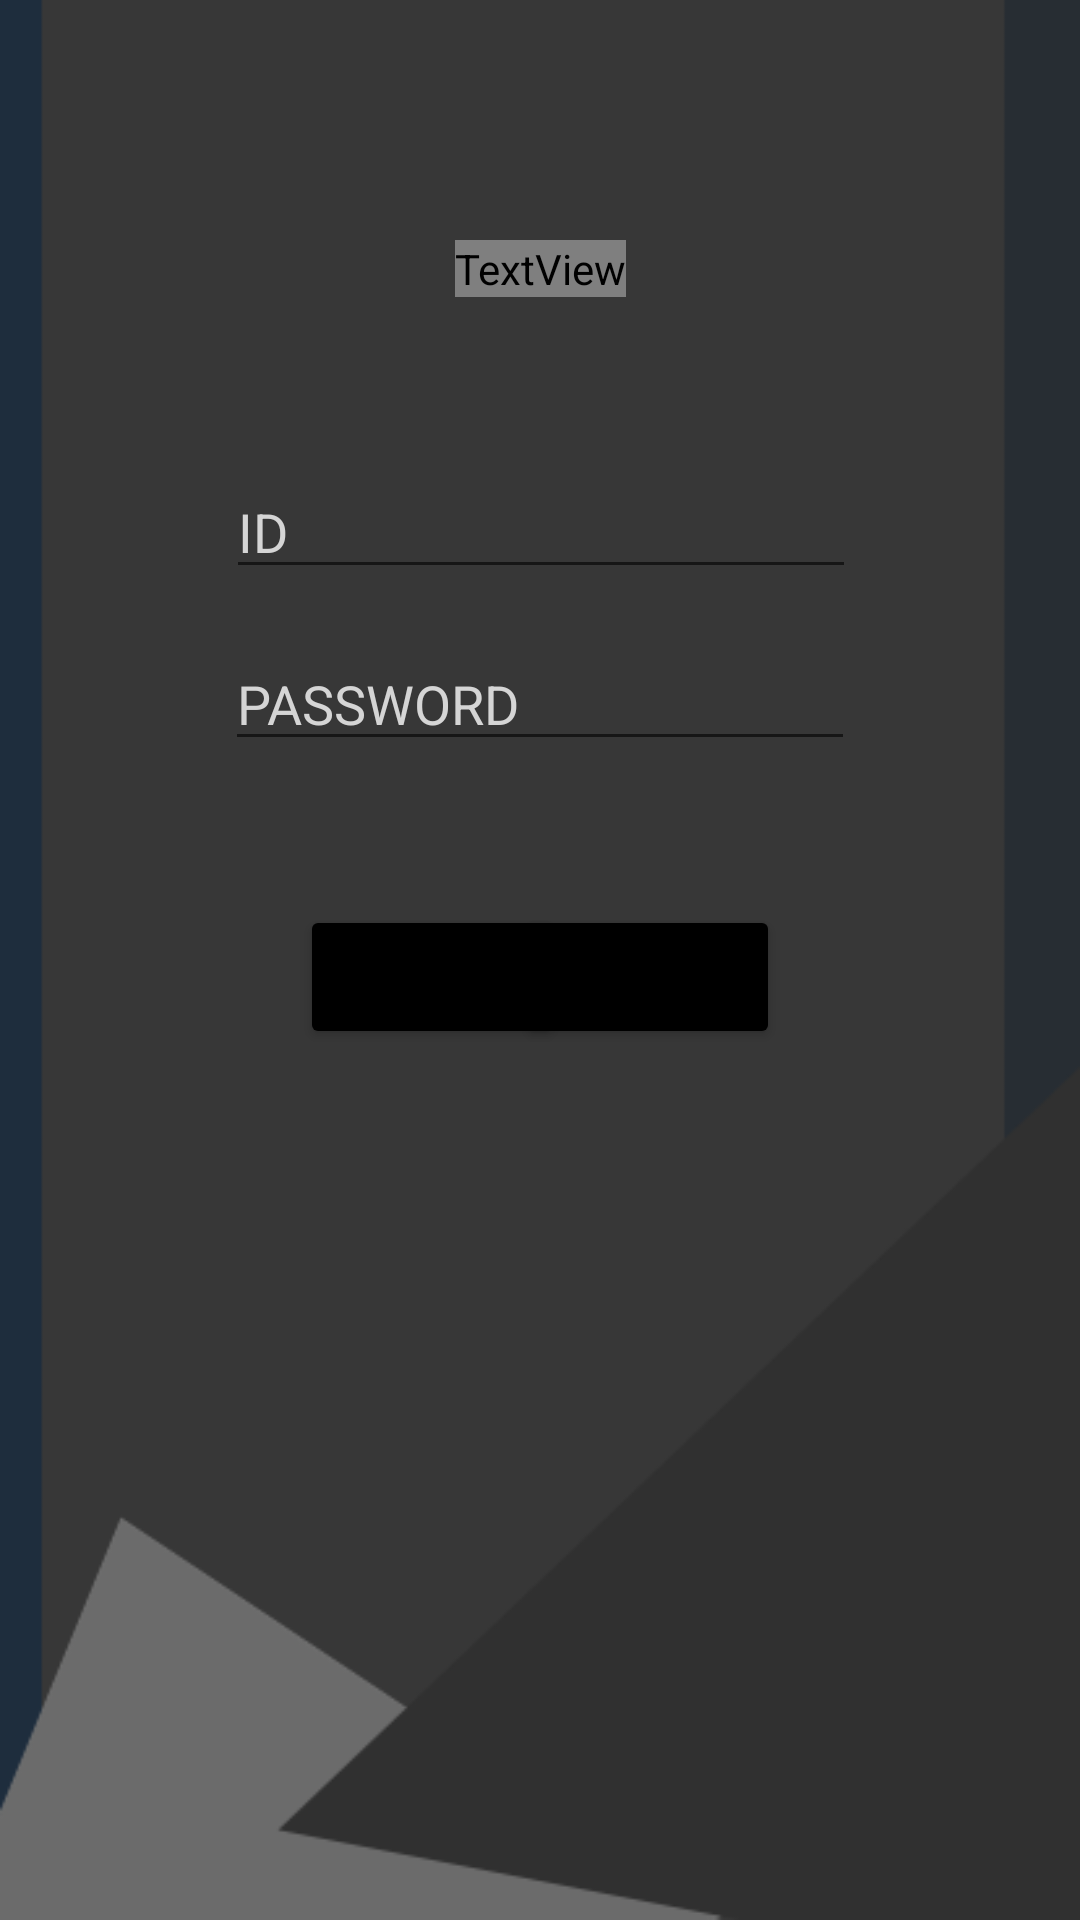

Android layout source for this screen:
<!-- AndroidManifest.xml: application theme Theme.ShopPlusss -->
<!-- res/layout/activity_main.xml -->
<?xml version="1.0" encoding="utf-8"?>
<androidx.constraintlayout.widget.ConstraintLayout xmlns:android="http://schemas.android.com/apk/res/android"
    xmlns:app="http://schemas.android.com/apk/res-auto"
    xmlns:tools="http://schemas.android.com/tools"
    android:layout_width="match_parent"
    android:layout_height="match_parent"
    android:background="@drawable/background"
    tools:context=".MainActivity">

    <EditText
        android:id="@+id/editText_signupID"
        android:layout_width="wrap_content"
        android:layout_height="wrap_content"
        android:layout_marginTop="56dp"
        android:ems="10"
        android:hint="ID"
        android:inputType="textPersonName"
        android:textColor="#FFFFFF"
        android:textColorHint="#D5D5D5"
        app:layout_constraintEnd_toEndOf="parent"
        app:layout_constraintHorizontal_bias="0.502"
        app:layout_constraintStart_toStartOf="parent"
        app:layout_constraintTop_toBottomOf="@+id/textView_personal" />

    <EditText
        android:id="@+id/editTextText_PASSWORD"
        android:layout_width="wrap_content"
        android:layout_height="wrap_content"
        android:layout_marginTop="16dp"
        android:ems="10"
        android:hint="PASSWORD "
        android:inputType="textPassword"
        android:textColor="#FFFFFF"
        android:textColorHint="#D5D5D5"
        app:layout_constraintEnd_toEndOf="parent"
        app:layout_constraintStart_toStartOf="parent"
        app:layout_constraintTop_toBottomOf="@+id/editText_signupID" />

    <Button
        android:id="@+id/button_personalDELETE"
        android:layout_width="wrap_content"
        android:layout_height="wrap_content"
        android:layout_marginStart="100dp"
        android:layout_marginTop="48dp"
        android:text="SING UP"
        app:backgroundTint="#000000"
        app:layout_constraintStart_toStartOf="parent"
        app:layout_constraintTop_toBottomOf="@+id/editTextText_PASSWORD" />

    <Button
        android:id="@+id/button_singupok"
        android:layout_width="wrap_content"
        android:layout_height="wrap_content"
        android:layout_marginTop="48dp"
        android:layout_marginEnd="100dp"
        android:text="LOG IN"
        app:backgroundTint="#000000"
        app:layout_constraintEnd_toEndOf="parent"
        app:layout_constraintTop_toBottomOf="@+id/editTextText_PASSWORD" />

    <TextView
        android:id="@+id/textView_personal"
        android:layout_width="wrap_content"
        android:layout_height="wrap_content"
        android:layout_marginStart="32dp"
        android:layout_marginTop="80dp"
        android:layout_marginEnd="32dp"
        android:fontFamily="@font/bungee_inline"
        android:text="S H O P +"
        android:textColor="#FFFFFF"
        android:textSize="60sp"
        app:layout_constraintEnd_toEndOf="parent"
        app:layout_constraintStart_toStartOf="parent"
        app:layout_constraintTop_toTopOf="parent" />

    <TextView
        android:id="@+id/textviewreport"
        android:layout_width="250dp"
        android:layout_height="wrap_content"
        android:layout_marginTop="18dp"
        android:gravity="center"
        android:textColor="#FFFFFDEC"
        app:layout_constraintEnd_toEndOf="parent"
        app:layout_constraintHorizontal_bias="0.498"
        app:layout_constraintStart_toStartOf="parent"
        app:layout_constraintTop_toBottomOf="@+id/editTextText_PASSWORD" />
</androidx.constraintlayout.widget.ConstraintLayout>
<!-- resources referenced by this layout -->
<resources>
  <!-- drawable background: png bitmap (drawable, 12171 bytes) -->
  <style name="Theme.ShopPlusss" parent="Theme.MaterialComponents.DayNight.NoActionBar">
          
          <item name="colorPrimary">@color/purple_500</item>
          <item name="colorPrimaryVariant">@color/black</item>
          <item name="colorOnPrimary">@color/white</item>
          
          <item name="colorSecondary">@color/teal_200</item>
          <item name="colorSecondaryVariant">@color/teal_700</item>
          <item name="colorOnSecondary">@color/black</item>
          
          <item name="android:statusBarColor" tools:targetApi="l">?attr/colorPrimaryVariant</item>
          
      </style>
  <!-- not gathered from this repository: default colours our renderer supplied (Android Studio template values) -->
  <color name="purple_500">#FF6200EE</color>
  <color name="teal_200">#FF03DAC5</color>
  <color name="teal_700">#FF018786</color>
  <color name="black">#FF000000</color>
  <color name="white">#FFFFFFFF</color>
</resources>
